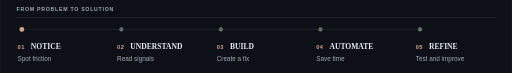
t = 0.00 s
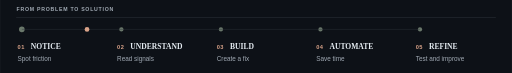
t = 1.38 s
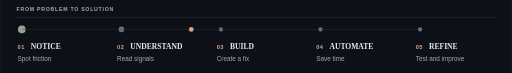
t = 3.58 s
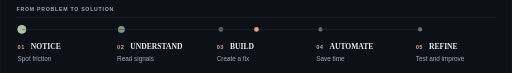
t = 4.95 s
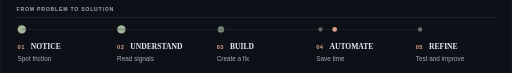
t = 6.60 s
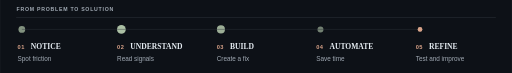
t = 8.40 s

The animated SVG that drew these frames (rendered in a browser with its animation timeline set to each time). Animation: 11 SMIL elements (animate=11); frames cover the first 8.40 s, repeats indefinitely.

<svg xmlns="http://www.w3.org/2000/svg" viewBox="0 0 1080 154" role="img" aria-labelledby="title desc">
<title id="title">How I work</title>
<desc id="desc">Five stages of problem solving, from noticing friction to improving the result.</desc>
<rect width="1080" height="154" fill="#0d1117" />
<line x1="34" y1="37" x2="1046" y2="37" stroke="#30363d" stroke-width="1" opacity="1"/><text x="35" y="23" font-family="Arial,Helvetica,sans-serif" font-size="11" font-weight="700" letter-spacing="1.55" text-anchor="start" fill="#a1aab4">FROM PROBLEM TO SOLUTION</text><circle cx="46" cy="62" r="4.5" fill="#b8ceb0" opacity=".55"><animate attributeName="r" values="4.5;10;4.5" begin="0s" dur="11s" repeatCount="indefinite"/><animate attributeName="opacity" values=".4;1;.4" begin="0s" dur="11s" repeatCount="indefinite"/></circle>
   <text x="37" y="104" font-family="Arial,Helvetica,sans-serif" font-size="12" font-weight="700" letter-spacing="0.9" text-anchor="start" fill="#d9a389">01</text>
   <text x="65" y="104" font-family="Georgia,'Times New Roman',serif" font-size="16" font-weight="700"  text-anchor="start" fill="#e6edf3">NOTICE</text>
   <text x="37" y="129" font-family="Arial,Helvetica,sans-serif" font-size="13.5" font-weight="400"  text-anchor="start" fill="#a1aab4">Spot friction</text><circle cx="256" cy="62" r="4.5" fill="#b8ceb0" opacity=".55"><animate attributeName="r" values="4.5;10;4.5" begin="2.2s" dur="11s" repeatCount="indefinite"/><animate attributeName="opacity" values=".4;1;.4" begin="2.2s" dur="11s" repeatCount="indefinite"/></circle>
   <text x="247" y="104" font-family="Arial,Helvetica,sans-serif" font-size="12" font-weight="700" letter-spacing="0.9" text-anchor="start" fill="#d9a389">02</text>
   <text x="275" y="104" font-family="Georgia,'Times New Roman',serif" font-size="16" font-weight="700"  text-anchor="start" fill="#e6edf3">UNDERSTAND</text>
   <text x="247" y="129" font-family="Arial,Helvetica,sans-serif" font-size="13.5" font-weight="400"  text-anchor="start" fill="#a1aab4">Read signals</text><circle cx="466" cy="62" r="4.5" fill="#b8ceb0" opacity=".55"><animate attributeName="r" values="4.5;10;4.5" begin="4.4s" dur="11s" repeatCount="indefinite"/><animate attributeName="opacity" values=".4;1;.4" begin="4.4s" dur="11s" repeatCount="indefinite"/></circle>
   <text x="457" y="104" font-family="Arial,Helvetica,sans-serif" font-size="12" font-weight="700" letter-spacing="0.9" text-anchor="start" fill="#d9a389">03</text>
   <text x="485" y="104" font-family="Georgia,'Times New Roman',serif" font-size="16" font-weight="700"  text-anchor="start" fill="#e6edf3">BUILD</text>
   <text x="457" y="129" font-family="Arial,Helvetica,sans-serif" font-size="13.5" font-weight="400"  text-anchor="start" fill="#a1aab4">Create a fix</text><circle cx="676" cy="62" r="4.5" fill="#b8ceb0" opacity=".55"><animate attributeName="r" values="4.5;10;4.5" begin="6.6000000000000005s" dur="11s" repeatCount="indefinite"/><animate attributeName="opacity" values=".4;1;.4" begin="6.6000000000000005s" dur="11s" repeatCount="indefinite"/></circle>
   <text x="667" y="104" font-family="Arial,Helvetica,sans-serif" font-size="12" font-weight="700" letter-spacing="0.9" text-anchor="start" fill="#d9a389">04</text>
   <text x="695" y="104" font-family="Georgia,'Times New Roman',serif" font-size="16" font-weight="700"  text-anchor="start" fill="#e6edf3">AUTOMATE</text>
   <text x="667" y="129" font-family="Arial,Helvetica,sans-serif" font-size="13.5" font-weight="400"  text-anchor="start" fill="#a1aab4">Save time</text><circle cx="886" cy="62" r="4.5" fill="#b8ceb0" opacity=".55"><animate attributeName="r" values="4.5;10;4.5" begin="8.8s" dur="11s" repeatCount="indefinite"/><animate attributeName="opacity" values=".4;1;.4" begin="8.8s" dur="11s" repeatCount="indefinite"/></circle>
   <text x="877" y="104" font-family="Arial,Helvetica,sans-serif" font-size="12" font-weight="700" letter-spacing="0.9" text-anchor="start" fill="#d9a389">05</text>
   <text x="905" y="104" font-family="Georgia,'Times New Roman',serif" font-size="16" font-weight="700"  text-anchor="start" fill="#e6edf3">REFINE</text>
   <text x="877" y="129" font-family="Arial,Helvetica,sans-serif" font-size="13.5" font-weight="400"  text-anchor="start" fill="#a1aab4">Test and improve</text>
<line x1="46" y1="62" x2="886" y2="62" stroke="#30363d" stroke-width="1.2" opacity=".75"/>
    <circle cx="46" cy="62" r="5" fill="#d9a389"><animate attributeName="cx" values="46;886;46" keyTimes="0;.7;1" dur="12s" repeatCount="indefinite"/></circle>
</svg>
